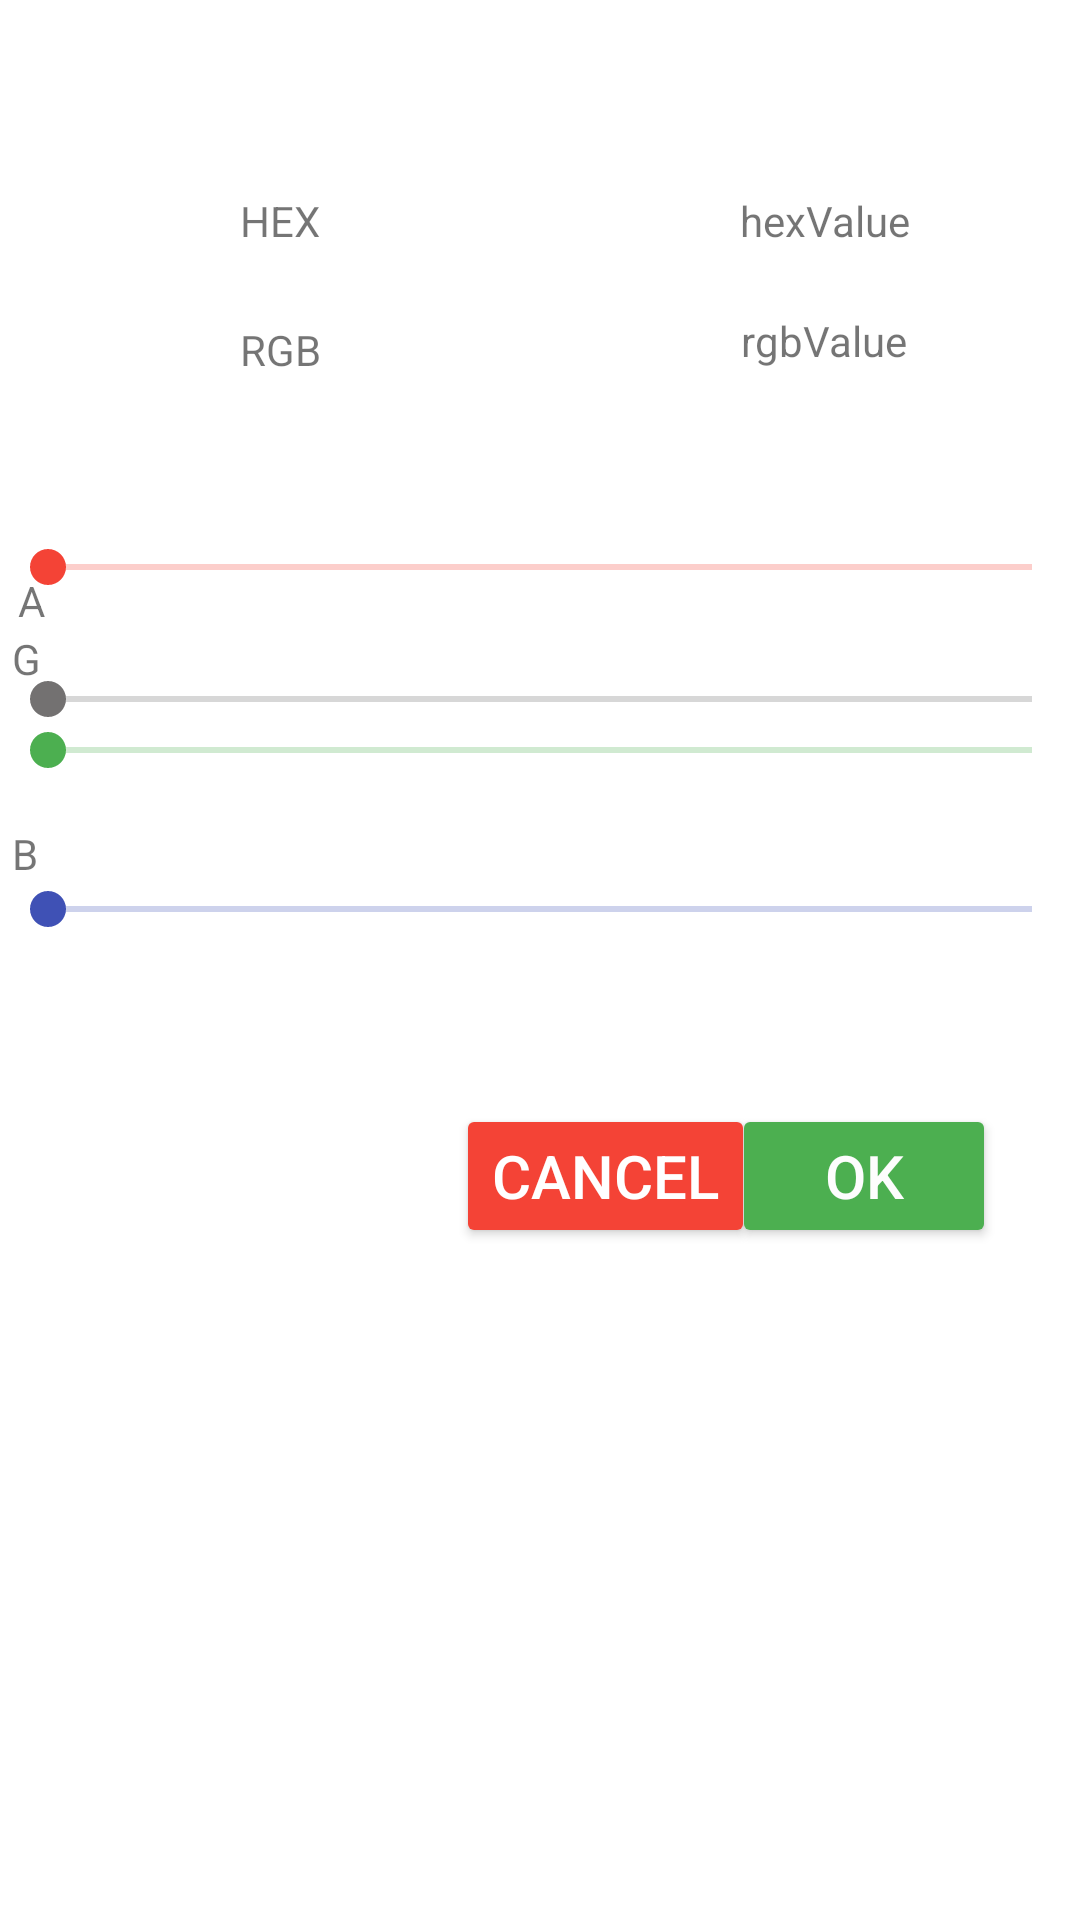

This screen was rendered from an Android layout file. Write that file and the resources it references.
<!-- AndroidManifest.xml: application theme Theme.Dialog08082022 -->
<!-- res/layout/layout_picker_color_dialog.xml -->
<?xml version="1.0" encoding="utf-8"?>
<androidx.constraintlayout.widget.ConstraintLayout xmlns:android="http://schemas.android.com/apk/res/android"
    xmlns:app="http://schemas.android.com/apk/res-auto"
    xmlns:tools="http://schemas.android.com/tools"
    android:layout_width="match_parent"
    android:layout_height="match_parent">

    <View
        android:id="@+id/view"
        android:layout_width="match_parent"
        android:layout_height="120dp"
        android:layout_marginTop="32dp"
        app:layout_constraintEnd_toEndOf="parent"
        app:layout_constraintHorizontal_bias="0.0"
        app:layout_constraintStart_toStartOf="parent"
        app:layout_constraintTop_toTopOf="parent"> </View>

    <TextView
        android:id="@+id/textView"
        android:layout_width="wrap_content"
        android:layout_height="wrap_content"
        android:layout_marginStart="80dp"
        android:layout_marginTop="64dp"
        android:text="HEX"
        app:layout_constraintStart_toStartOf="parent"
        app:layout_constraintTop_toTopOf="parent" />

    <TextView
        android:id="@+id/hexValue"
        android:layout_width="wrap_content"
        android:layout_height="wrap_content"
        android:layout_marginStart="140dp"
        android:layout_marginTop="64dp"
        android:text="hexValue"
        app:layout_constraintStart_toEndOf="@+id/textView"
        app:layout_constraintTop_toTopOf="parent" />

    <TextView
        android:id="@+id/textView2"
        android:layout_width="wrap_content"
        android:layout_height="wrap_content"
        android:layout_marginStart="80dp"
        android:layout_marginTop="24dp"
        android:text="RGB"
        app:layout_constraintStart_toStartOf="@+id/view"
        app:layout_constraintTop_toBottomOf="@+id/textView" />

    <TextView
        android:id="@+id/rgbValue"
        android:layout_width="wrap_content"
        android:layout_height="wrap_content"

        android:layout_marginStart="140dp"
        android:layout_marginTop="104dp"
        android:text="rgbValue"
        app:layout_constraintStart_toEndOf="@+id/textView2"
        app:layout_constraintTop_toTopOf="parent" />


    <SeekBar
        android:id="@+id/s_Alfa"
        android:layout_width="match_parent"
        android:layout_height="wrap_content"
        android:layout_marginTop="224dp"
        android:progressTint="#686667"
        android:thumbTint="#737171"
        app:layout_constraintEnd_toEndOf="parent"
        app:layout_constraintHorizontal_bias="1.0"
        app:layout_constraintHorizontal_weight="8"
        app:layout_constraintStart_toEndOf="@+id/textView3"
        app:layout_constraintTop_toTopOf="parent" />

    <TextView
        android:id="@+id/textView3"
        android:layout_width="wrap_content"
        android:layout_height="wrap_content"
        android:text="A"
        app:layout_constraintBottom_toTopOf="@+id/s_Alfa"
        app:layout_constraintEnd_toEndOf="parent"
        app:layout_constraintHorizontal_bias="0.017"
        app:layout_constraintHorizontal_weight="2"
        app:layout_constraintStart_toStartOf="parent"
        app:layout_constraintTop_toBottomOf="@+id/view"
        app:layout_constraintVertical_bias="0.727" />

    <SeekBar
        android:id="@+id/s_Red"
        android:layout_width="match_parent"
        android:layout_height="wrap_content"
        android:layout_marginBottom="12dp"
        android:progressBackgroundTint="#F44336"
        android:progressTint="#F44336"
        android:thumbTint="#F44336"
        app:layout_constraintBottom_toTopOf="@+id/textView4"
        app:layout_constraintEnd_toEndOf="parent"
        app:layout_constraintHorizontal_bias="0.0"
        app:layout_constraintStart_toStartOf="parent" />

    <TextView
        android:layout_width="wrap_content"
        android:layout_height="wrap_content"
        android:layout_marginStart="4dp"
        android:text="R"
        app:layout_constraintBottom_toTopOf="@+id/s_Red"
        app:layout_constraintStart_toStartOf="parent"
        app:layout_constraintTop_toBottomOf="@+id/s_Alfa"
        app:layout_constraintVertical_bias="0.774" />

    <SeekBar
        android:id="@+id/s_Green"
        android:layout_width="match_parent"
        android:layout_height="wrap_content"
        android:layout_marginBottom="16dp"
        android:progressBackgroundTint="#4CAF50"
        android:progressTint="#4CAF50"
        android:thumbTint="#4CAF50"
        app:layout_constraintBottom_toTopOf="@+id/textView5"
        tools:layout_editor_absoluteX="0dp" />

    <TextView
        android:id="@+id/textView4"
        android:layout_width="wrap_content"
        android:layout_height="wrap_content"
        android:layout_marginStart="4dp"
        android:layout_marginBottom="12dp"
        android:text="G"
        app:layout_constraintBottom_toTopOf="@+id/s_Green"
        app:layout_constraintStart_toStartOf="parent" />

    <SeekBar
        android:id="@+id/s_Blue"
        android:layout_width="match_parent"
        android:layout_height="wrap_content"
        android:layout_marginBottom="328dp"
        android:progressBackgroundTint="#3F51B5"
        android:progressTint="#3F51B5"
        android:thumbTint="#3F51B5"
        app:layout_constraintBottom_toBottomOf="parent"
        app:layout_constraintEnd_toEndOf="parent"
        app:layout_constraintHorizontal_bias="0.0"
        app:layout_constraintStart_toStartOf="parent" />

    <TextView
        android:id="@+id/textView5"
        android:layout_width="wrap_content"
        android:layout_height="wrap_content"
        android:layout_marginStart="4dp"
        android:text="B"
        app:layout_constraintBottom_toTopOf="@+id/s_Blue"
        app:layout_constraintStart_toStartOf="parent" />

    <Button
        android:id="@+id/btnOK"
        android:layout_width="wrap_content"
        android:layout_height="wrap_content"
        android:layout_marginTop="56dp"
        android:layout_marginEnd="28dp"
        android:layout_marginBottom="252dp"
        android:backgroundTint="#4CAF50"
        android:text="OK"
        android:textColor="#FDFDFD"
        android:textSize="20sp"
        app:layout_constraintBottom_toBottomOf="parent"
        app:layout_constraintEnd_toEndOf="parent"
        app:layout_constraintTop_toBottomOf="@+id/s_Blue"
        app:layout_constraintVertical_bias="0.0" />

    <Button
        android:id="@+id/btnCancel"
        android:layout_width="wrap_content"
        android:layout_height="wrap_content"
        android:layout_marginStart="152dp"
        android:layout_marginBottom="224dp"
        android:backgroundTint="#F44336"
        android:text="Cancel"
        android:textColor="#FFFFFF"
        android:textSize="20sp"
        app:layout_constraintBottom_toBottomOf="parent"
        app:layout_constraintEnd_toStartOf="@+id/btnOK"
        app:layout_constraintHorizontal_bias="0.0"
        app:layout_constraintStart_toStartOf="parent" />


</androidx.constraintlayout.widget.ConstraintLayout>
<!-- resources referenced by this layout -->
<resources>
  <style name="Theme.Dialog08082022" parent="Theme.MaterialComponents.DayNight.DarkActionBar">
          
          <item name="colorPrimary">@color/purple_500</item>
          <item name="colorPrimaryVariant">@color/purple_700</item>
          <item name="colorOnPrimary">@color/white</item>
          
          <item name="colorSecondary">@color/teal_200</item>
          <item name="colorSecondaryVariant">@color/teal_700</item>
          <item name="colorOnSecondary">@color/black</item>
          
          <item name="android:statusBarColor">?attr/colorPrimaryVariant</item>
          
      </style>
  <!-- not gathered from this repository: default colours our renderer supplied (Android Studio template values) -->
  <color name="purple_500">#FF6200EE</color>
  <color name="purple_700">#FF3700B3</color>
  <color name="teal_200">#FF03DAC5</color>
  <color name="teal_700">#FF018786</color>
  <color name="black">#FF000000</color>
  <color name="white">#FFFFFFFF</color>
</resources>
